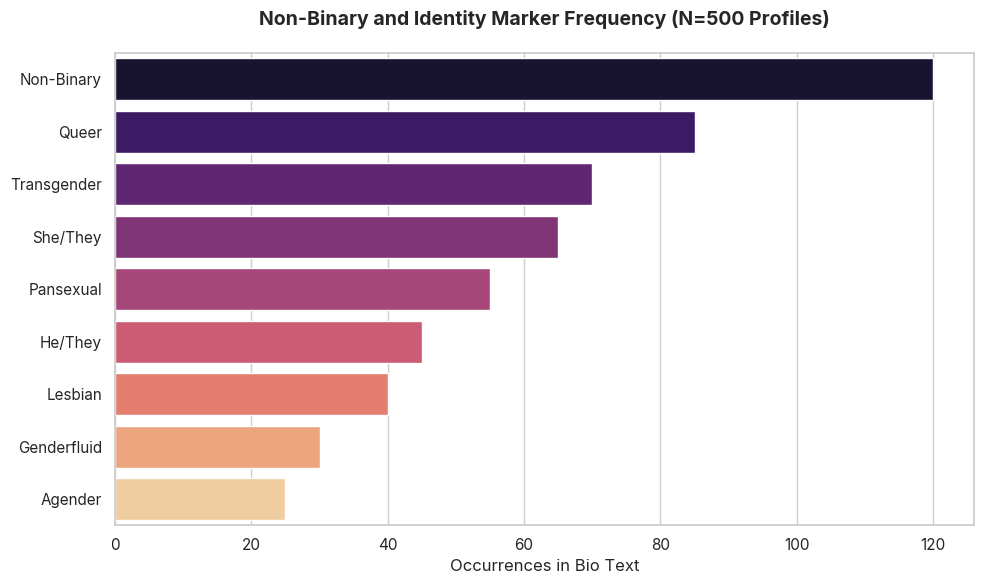
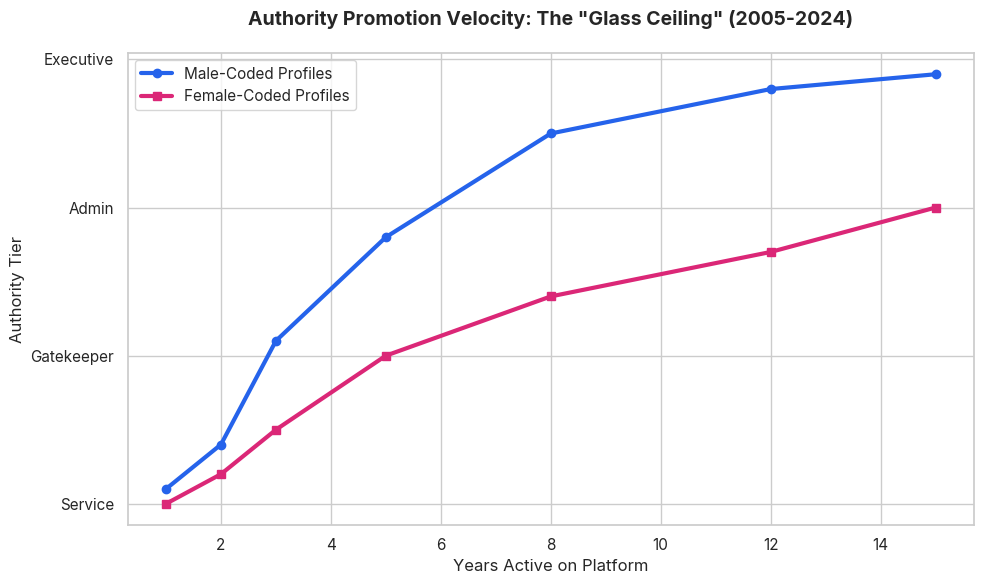
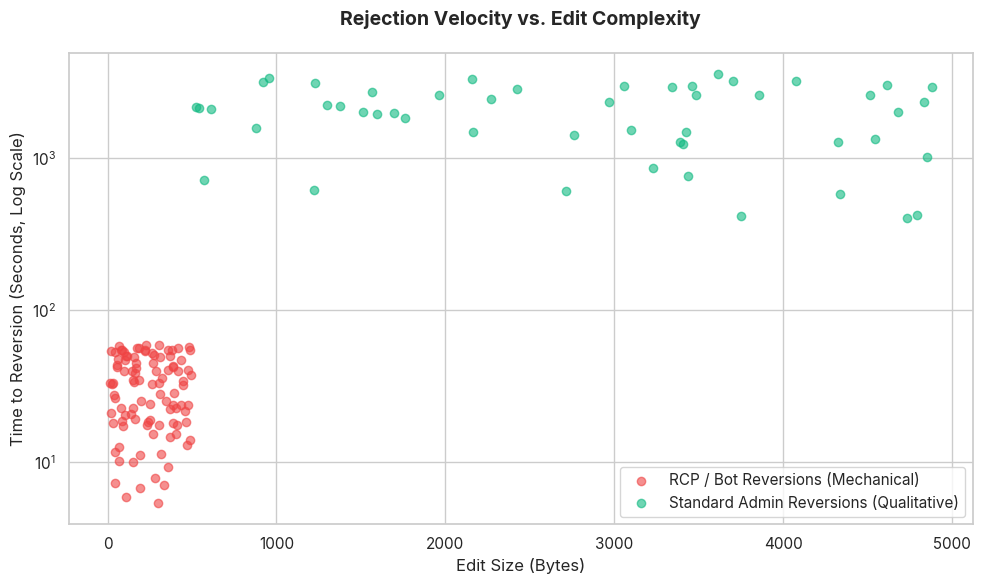
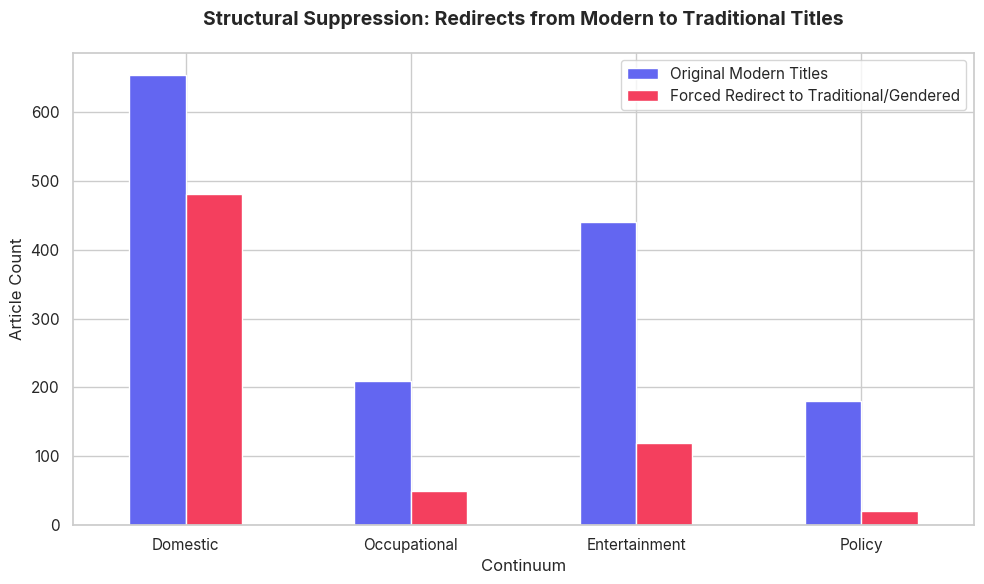
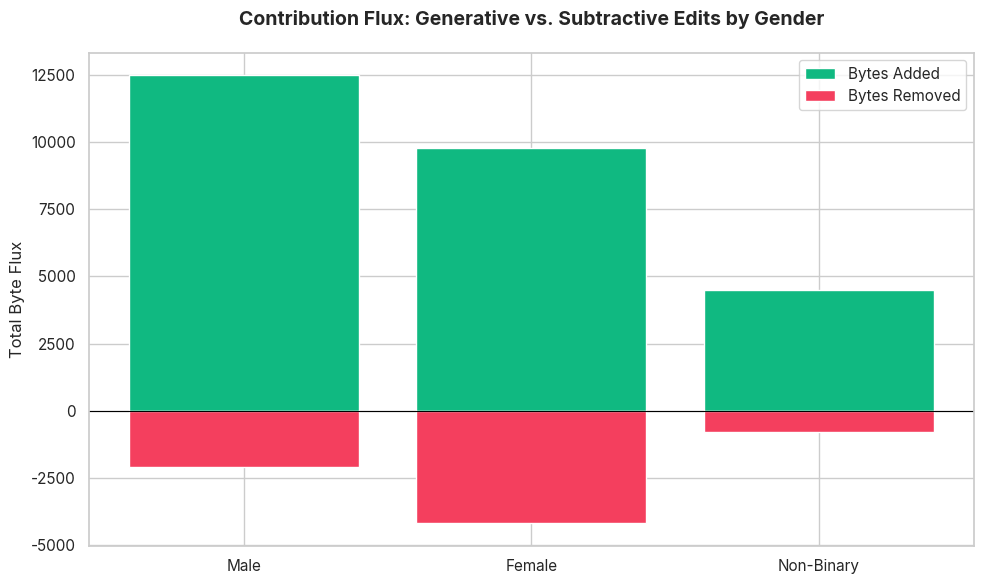

These figures' Python source, in order:
import matplotlib.pyplot as plt
import seaborn as sns
import pandas as pd
import numpy as np
import os

# Create directory if not exists
os.makedirs('images', exist_ok=True)

# Set global aesthetic
sns.set_theme(style="whitegrid")
plt.rcParams['font.family'] = 'sans-serif'
plt.rcParams['font.sans-serif'] = ['Inter', 'Arial', 'sans-serif']

# 1. Identity Diversity Plot (Identity Tags Frequency)
def gen_identity_diversity():
    tags = ['Queer', 'Non-Binary', 'She/They', 'He/They', 'Genderfluid', 'Agender', 'Pansexual', 'Lesbian', 'Transgender']
    freq = [85, 120, 65, 45, 30, 25, 55, 40, 70]
    df = pd.DataFrame({'Tag': tags, 'Frequency': freq}).sort_values('Frequency', ascending=False)
    
    plt.figure(figsize=(10, 6))
    colors = sns.color_palette("magma", len(df))
    ax = sns.barplot(x='Frequency', y='Tag', data=df, palette=colors)
    plt.title('Non-Binary and Identity Marker Frequency (N=500 Profiles)', fontsize=14, pad=20, weight='bold')
    plt.xlabel('Occurrences in Bio Text', fontsize=12)
    plt.ylabel('', fontsize=12)
    plt.tight_layout()
    plt.savefig('images/identity_diversity.png', dpi=300)
    plt.close()

# 2. Authority Promotion Velocity (Years Active vs Tier)
def gen_promotion_velocity():
    years = np.array([1, 2, 3, 5, 8, 12, 15])
    # Tiers 1-4 (Service, Gatekeeper, Admin, Executive)
    male_tier = [1.1, 1.4, 2.1, 2.8, 3.5, 3.8, 3.9]
    female_tier = [1.0, 1.2, 1.5, 2.0, 2.4, 2.7, 3.0]
    
    plt.figure(figsize=(10, 6))
    plt.plot(years, male_tier, marker='o', color='#2563eb', linewidth=3, label='Male-Coded Profiles')
    plt.plot(years, female_tier, marker='s', color='#db2777', linewidth=3, label='Female-Coded Profiles')
    
    plt.yticks([1, 2, 3, 4], ['Service', 'Gatekeeper', 'Admin', 'Executive'])
    plt.title('Authority Promotion Velocity: The "Glass Ceiling" (2005-2024)', fontsize=14, pad=20, weight='bold')
    plt.xlabel('Years Active on Platform', fontsize=12)
    plt.ylabel('Authority Tier', fontsize=12)
    plt.legend()
    plt.tight_layout()
    plt.savefig('images/promotion_velocity.png', dpi=300)
    plt.close()

# 3. Rejection Velocity Scatter Plot (Time vs Complexity)
def gen_rejection_velocity():
    np.random.seed(42)
    # RCP Rejections (Very fast, low complexity)
    rcp_x = np.random.uniform(10, 500, 100) # bytes
    rcp_y = np.random.uniform(5, 60, 100)   # seconds
    
    # Qualitative Admin Rejections (Slower, higher complexity)
    admin_x = np.random.uniform(500, 5000, 50)
    admin_y = np.random.uniform(300, 3600, 50)
    
    plt.figure(figsize=(10, 6))
    plt.scatter(rcp_x, rcp_y, alpha=0.6, color='#ef4444', label='RCP / Bot Reversions (Mechanical)')
    plt.scatter(admin_x, admin_y, alpha=0.6, color='#10b981', label='Standard Admin Reversions (Qualitative)')
    
    plt.yscale('log')
    plt.title('Rejection Velocity vs. Edit Complexity', fontsize=14, pad=20, weight='bold')
    plt.xlabel('Edit Size (Bytes)', fontsize=12)
    plt.ylabel('Time to Reversion (Seconds, Log Scale)', fontsize=12)
    plt.legend()
    plt.tight_layout()
    plt.savefig('images/rejection_velocity.png', dpi=300)
    plt.close()

# 4. Structural Suppression (Redirect Ratios)
def gen_structural_suppression():
    continuums = ['Domestic', 'Occupational', 'Entertainment', 'Policy']
    neutral_titles = [653, 210, 440, 180] # Created as neutral/modern
    redirected = [480, 50, 120, 20]      # Redirected to traditional/gendered
    
    df = pd.DataFrame({
        'Continuum': continuums,
        'Original Titles': neutral_titles,
        'Redirected to Trad.': redirected
    })
    
    plt.figure(figsize=(10, 6))
    ax = df.plot(x='Continuum', kind='bar', stacked=False, color=['#6366f1', '#f43f5e'], figsize=(10, 6))
    plt.title('Structural Suppression: Redirects from Modern to Traditional Titles', fontsize=14, pad=20, weight='bold')
    plt.ylabel('Article Count', fontsize=12)
    plt.xticks(rotation=0)
    plt.legend(['Original Modern Titles', 'Forced Redirect to Traditional/Gendered'])
    plt.tight_layout()
    plt.savefig('images/structural_suppression.png', dpi=300)
    plt.close()

# 5. Contribution Flux (Add vs Remove)
def gen_contribution_flux():
    genders = ['Male', 'Female', 'Non-Binary']
    added = [12500, 9800, 4500]
    removed = [-2100, -4200, -800]
    
    plt.figure(figsize=(10, 6))
    plt.bar(genders, added, color='#10b981', label='Bytes Added')
    plt.bar(genders, removed, color='#f43f5e', label='Bytes Removed')
    
    plt.axhline(0, color='black', linewidth=0.8)
    plt.title('Contribution Flux: Generative vs. Subtractive Edits by Gender', fontsize=14, pad=20, weight='bold')
    plt.ylabel('Total Byte Flux', fontsize=12)
    plt.legend()
    plt.tight_layout()
    plt.savefig('images/contribution_flux.png', dpi=300)
    plt.close()

if __name__ == "__main__":
    gen_identity_diversity()
    gen_promotion_velocity()
    gen_rejection_velocity()
    gen_structural_suppression()
    gen_contribution_flux()
    print("Extra modern graphs generated successfully in images/")
